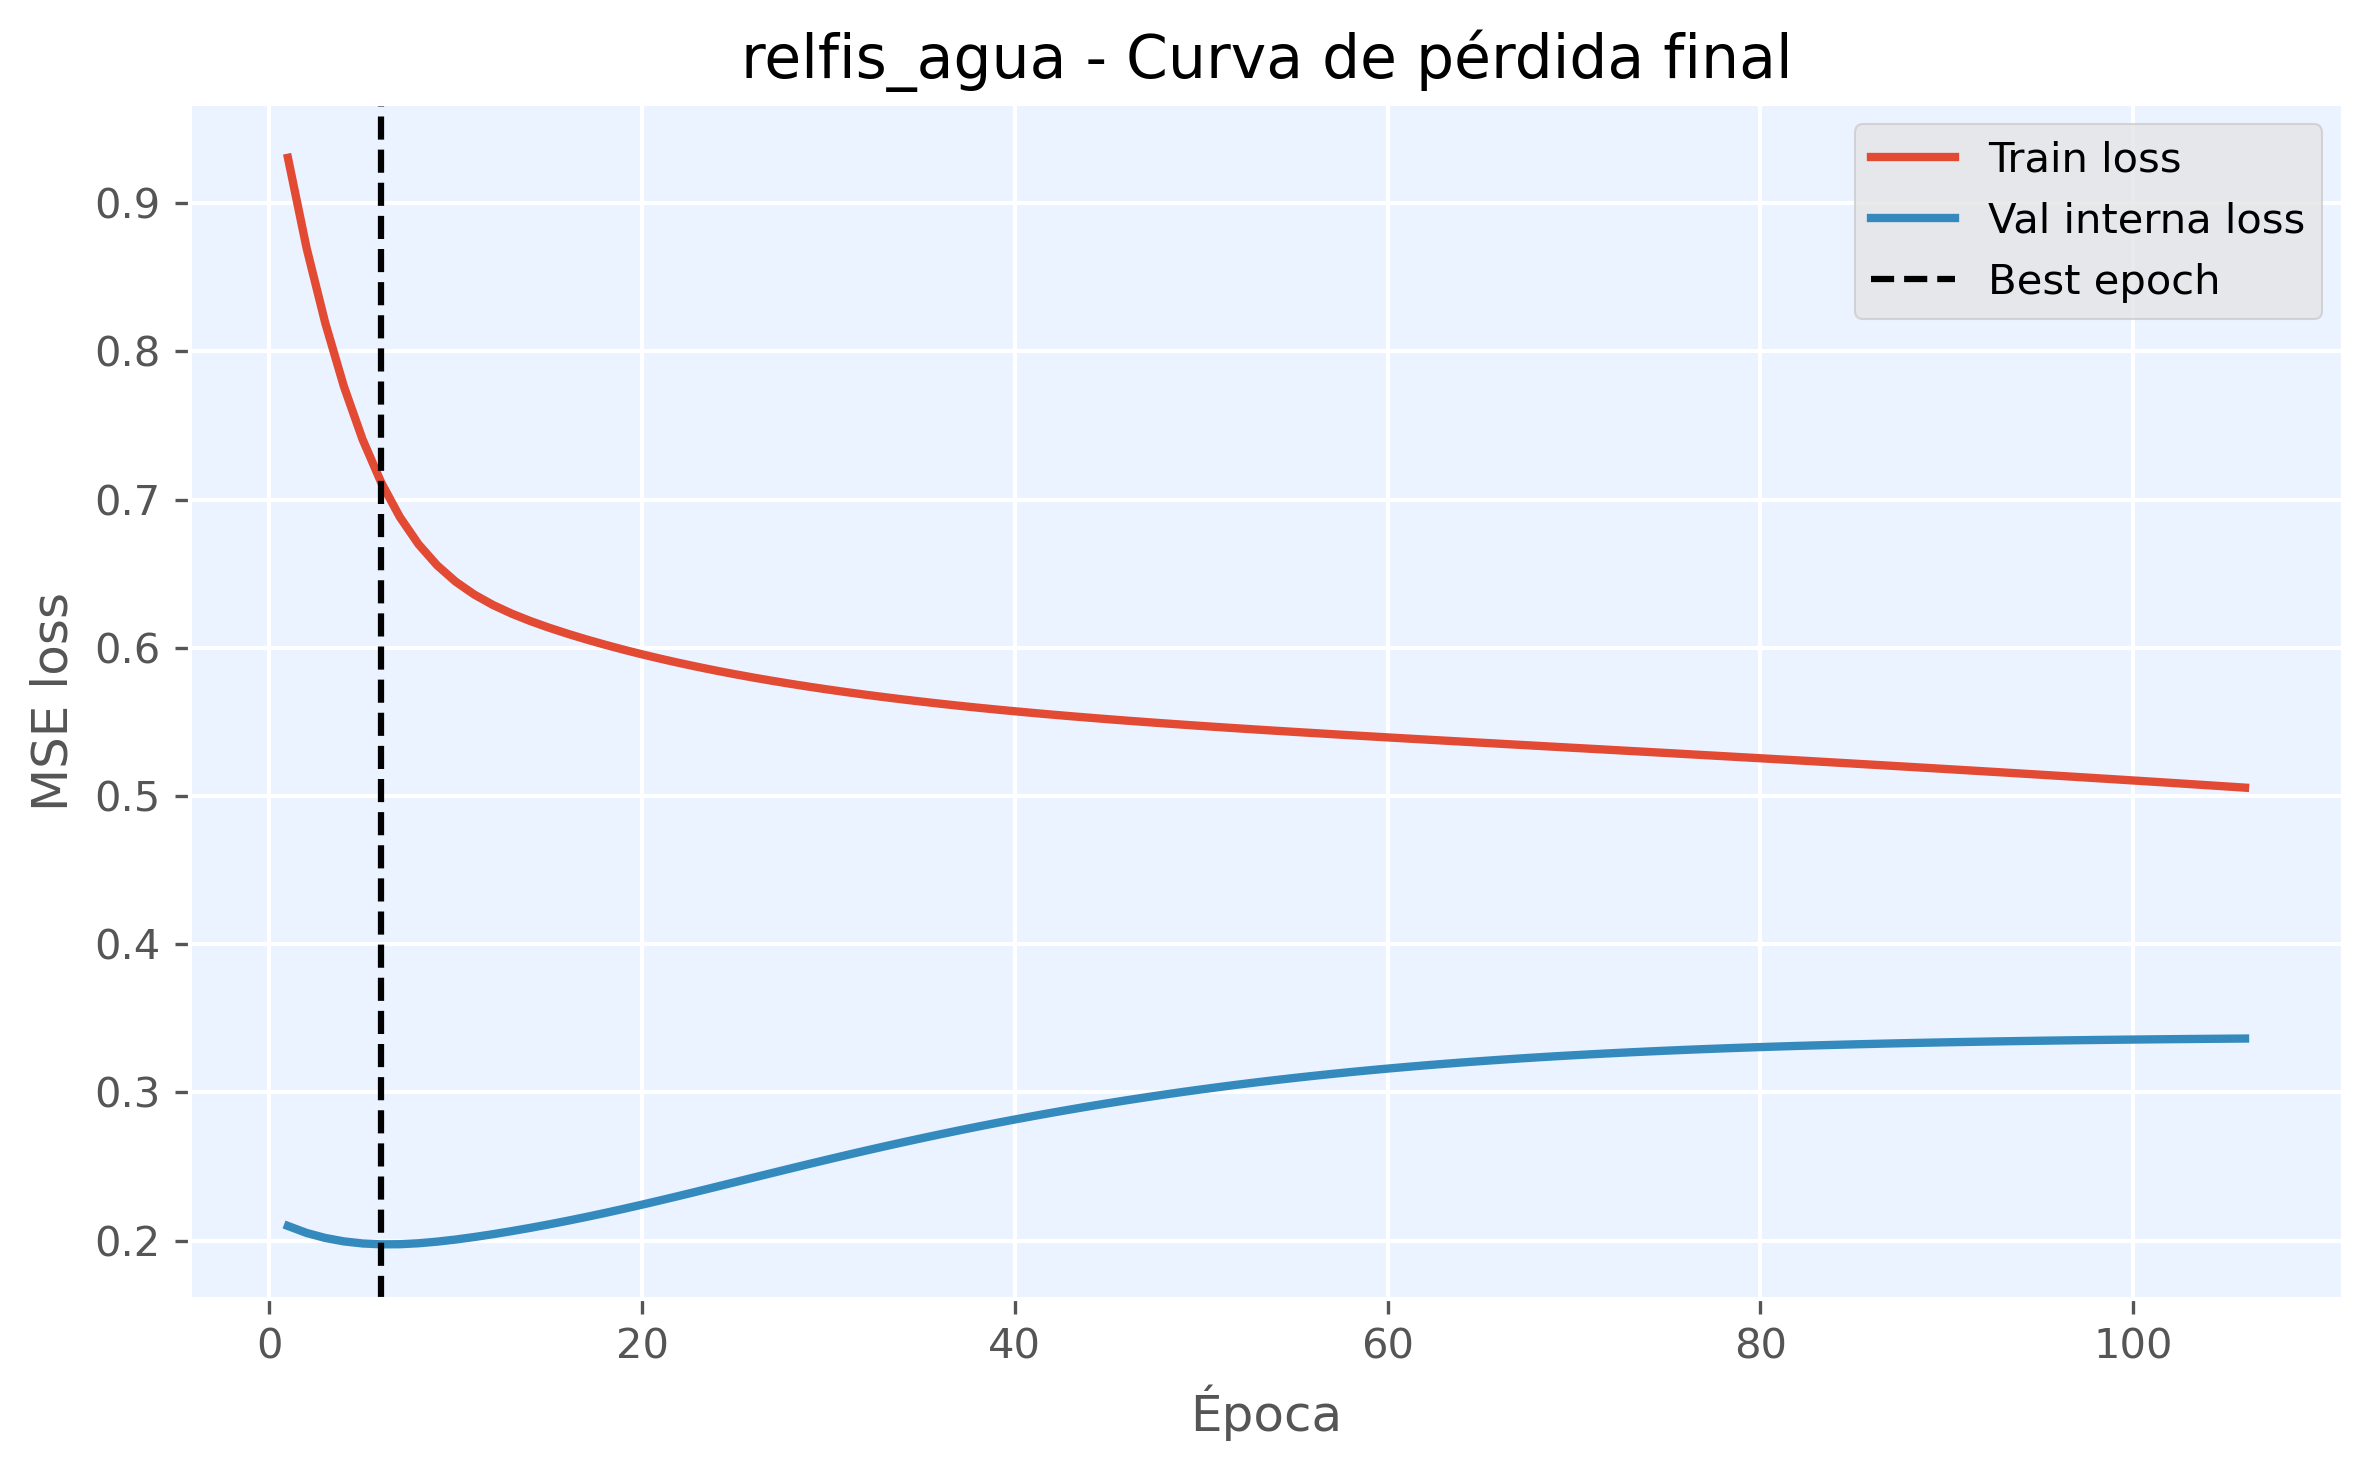

The table this chart was drawn from, first rows:
epoch, train_loss, val_loss, is_best_epoch
1, 0.9306, 0.2099, False
2, 0.8697, 0.2052, False
3, 0.8193, 0.2018, False
4, 0.7764, 0.1995, False
5, 0.7407, 0.1981, False
6, 0.7116, 0.1975, True
7, 0.6883, 0.1976, False
8, 0.67, 0.1982, False
9, 0.6557, 0.1993, False
10, 0.6446, 0.2007, False
11, 0.6359, 0.2024, False
12, 0.6289, 0.2043, False
13, 0.6231, 0.2064, False
14, 0.6181, 0.2086, False
15, 0.6136, 0.2109, False
16, 0.6095, 0.2134, False
17, 0.6057, 0.216, False
18, 0.6021, 0.2186, False
19, 0.5988, 0.2214, False
20, 0.5956, 0.2243, False
21, 0.5926, 0.2272, False
22, 0.5898, 0.2302, False
23, 0.5871, 0.2333, False
24, 0.5845, 0.2364, False
25, 0.5821, 0.2395, False
26, 0.5799, 0.2426, False
27, 0.5777, 0.2457, False
28, 0.5756, 0.2488, False
29, 0.5737, 0.2518, False
30, 0.5718, 0.2548, False
31, 0.57, 0.2578, False
32, 0.5683, 0.2607, False
33, 0.5667, 0.2636, False
34, 0.5652, 0.2664, False
35, 0.5637, 0.2691, False
36, 0.5623, 0.2717, False
37, 0.5609, 0.2743, False
38, 0.5596, 0.2769, False
39, 0.5584, 0.2793, False
40, 0.5572, 0.2817, False
41, 0.556, 0.2841, False
42, 0.5549, 0.2863, False
43, 0.5539, 0.2885, False
44, 0.5528, 0.2906, False
45, 0.5518, 0.2927, False
46, 0.5509, 0.2947, False
47, 0.5499, 0.2966, False
48, 0.549, 0.2985, False
49, 0.5481, 0.3003, False
50, 0.5473, 0.302, False
51, 0.5464, 0.3037, False
52, 0.5456, 0.3053, False
53, 0.5448, 0.3069, False
54, 0.544, 0.3083, False
55, 0.5433, 0.3098, False
56, 0.5425, 0.3111, False
57, 0.5417, 0.3125, False
58, 0.541, 0.3137, False
59, 0.5403, 0.3149, False
60, 0.5395, 0.3161, False
... 46 more rows
